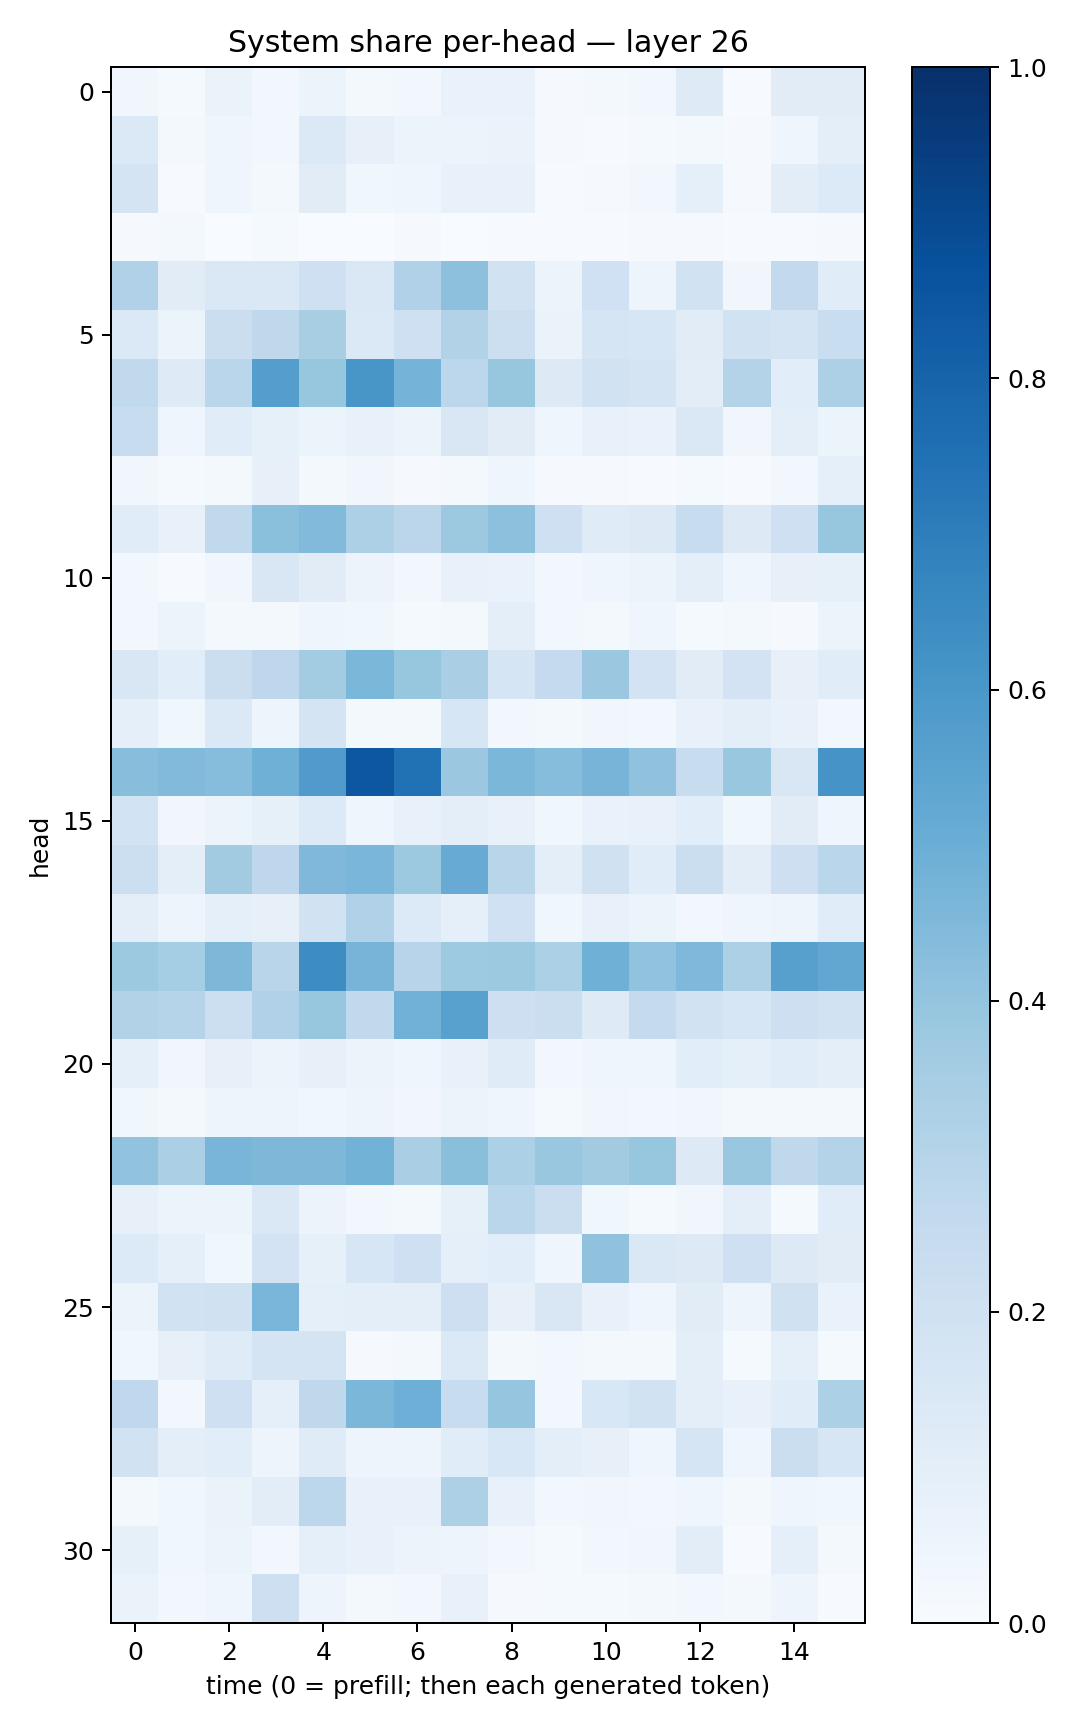

The table this chart was drawn from, first rows:
0.03384999, 0.014914008, 0.06603428, 0.028609173, 0.053792212, 0.017917765, 0.023788352, 0.06663172, 0.067794286, 0.008194531, 0.022094758, 0.025882982, 0.12305056, 0.005083101, 0.111451045, 0.11222789
0.1369, 0.01711, 0.04476, 0.02784, 0.1389, 0.07966, 0.05895, 0.06184, 0.06511, 0.008083, 0.005576, 0.0139, 0.02094, 0.009662, 0.04439, 0.09495
0.1767, 0.006268, 0.04122, 0.01611, 0.1101, 0.03624, 0.04202, 0.07715, 0.07551, 0.006544, 0.01059, 0.02353, 0.08647, 0.01034, 0.1032, 0.1345
0.008247, 0.01574, 0.003564, 0.01279, 0.003281, 0.003063, 0.008193, 0.003023, 0.00695, 0.004413, 0.007344, 0.01112, 0.007938, 0.006409, 0.005022, 0.00825
0.3176, 0.11, 0.1444, 0.1477, 0.2096, 0.1468, 0.3188, 0.4162, 0.1901, 0.05608, 0.1994, 0.04702, 0.1881, 0.03416, 0.2583, 0.1142
0.1402, 0.06227, 0.2223, 0.2716, 0.3407, 0.1372, 0.2034, 0.3157, 0.2168, 0.06285, 0.167, 0.1624, 0.1127, 0.1918, 0.1785, 0.2339
0.2652, 0.1213, 0.2854, 0.5686, 0.3924, 0.6022, 0.4739, 0.2788, 0.3933, 0.1291, 0.193, 0.1795, 0.1034, 0.3058, 0.108, 0.3244
0.235, 0.04201, 0.1148, 0.08218, 0.05248, 0.07099, 0.0589, 0.1504, 0.1101, 0.03915, 0.07511, 0.06788, 0.1421, 0.03213, 0.09406, 0.05144
0.03232, 0.01405, 0.01802, 0.07834, 0.01713, 0.03349, 0.008648, 0.01895, 0.04469, 0.009799, 0.00797, 0.006654, 0.01272, 0.004029, 0.02777, 0.08631
0.1135, 0.07298, 0.2625, 0.4209, 0.4416, 0.3266, 0.2817, 0.3758, 0.4157, 0.2034, 0.1197, 0.1294, 0.2369, 0.1283, 0.2071, 0.3932
0.02545, 0.0064, 0.03304, 0.1515, 0.1126, 0.05627, 0.02989, 0.0759, 0.06857, 0.02988, 0.04133, 0.05908, 0.09655, 0.04028, 0.0799, 0.08217
0.0262, 0.05374, 0.02021, 0.01907, 0.03974, 0.03857, 0.01434, 0.02104, 0.09579, 0.02542, 0.02333, 0.0416, 0.01234, 0.02136, 0.0117, 0.05394
0.1517, 0.1078, 0.2204, 0.2757, 0.3589, 0.459, 0.3916, 0.3363, 0.1714, 0.252, 0.3792, 0.1829, 0.1103, 0.1806, 0.07879, 0.1142
0.0901, 0.03665, 0.1398, 0.04706, 0.1733, 0.01997, 0.02255, 0.1601, 0.02947, 0.02035, 0.03384, 0.03034, 0.07201, 0.09864, 0.07073, 0.02471
0.4261, 0.4441, 0.4329, 0.4887, 0.58, 0.8488, 0.7498, 0.38, 0.4596, 0.4322, 0.4705, 0.4087, 0.2417, 0.3861, 0.1519, 0.611
0.184, 0.03383, 0.05351, 0.08398, 0.1349, 0.04065, 0.07107, 0.09804, 0.07396, 0.03555, 0.06915, 0.07697, 0.1065, 0.03595, 0.1094, 0.03922
0.215, 0.09424, 0.3616, 0.2735, 0.4513, 0.4618, 0.3779, 0.51, 0.2912, 0.09717, 0.1983, 0.1149, 0.2215, 0.1037, 0.2125, 0.2882
0.09457, 0.04847, 0.09341, 0.07951, 0.1944, 0.3166, 0.1366, 0.0905, 0.2006, 0.03659, 0.07701, 0.05156, 0.03114, 0.03971, 0.04748, 0.1172
0.3756, 0.3533, 0.4551, 0.2903, 0.6425, 0.4724, 0.2944, 0.3725, 0.3783, 0.3296, 0.4885, 0.4042, 0.4516, 0.3279, 0.5608, 0.5276
0.3116, 0.3029, 0.2159, 0.3193, 0.3924, 0.265, 0.4813, 0.557, 0.2148, 0.221, 0.1233, 0.2519, 0.1948, 0.1593, 0.2112, 0.1913
0.08757, 0.03416, 0.07889, 0.05276, 0.07944, 0.05171, 0.04162, 0.07324, 0.1184, 0.02833, 0.04076, 0.03942, 0.1069, 0.0915, 0.1161, 0.1007
0.03674, 0.02226, 0.04923, 0.04902, 0.03701, 0.04977, 0.03255, 0.05267, 0.03911, 0.01189, 0.03392, 0.02509, 0.03188, 0.02224, 0.02318, 0.02051
0.4059, 0.3356, 0.466, 0.4534, 0.4563, 0.4786, 0.3366, 0.4244, 0.3288, 0.3885, 0.3619, 0.3943, 0.1264, 0.3904, 0.2704, 0.3061
0.08015, 0.05456, 0.06082, 0.1466, 0.05749, 0.02472, 0.02205, 0.08296, 0.2873, 0.2252, 0.03606, 0.01307, 0.03404, 0.09969, 0.01367, 0.1172
0.1341, 0.08829, 0.0354, 0.1825, 0.08298, 0.1637, 0.2055, 0.08765, 0.108, 0.04184, 0.4075, 0.1414, 0.1284, 0.2034, 0.1267, 0.1102
0.05967, 0.1938, 0.1985, 0.4618, 0.0907, 0.1004, 0.09737, 0.2117, 0.07851, 0.1511, 0.07291, 0.04214, 0.1098, 0.05049, 0.1975, 0.06916
0.03707, 0.07959, 0.1204, 0.1731, 0.1737, 0.009076, 0.02088, 0.1373, 0.01963, 0.02729, 0.02302, 0.02082, 0.09482, 0.0134, 0.09258, 0.01333
0.2682, 0.02454, 0.2087, 0.09035, 0.2734, 0.4595, 0.4932, 0.2363, 0.3965, 0.02775, 0.1562, 0.1896, 0.09949, 0.07529, 0.1145, 0.3312
0.1909, 0.09549, 0.1079, 0.04828, 0.1175, 0.04999, 0.04688, 0.1138, 0.1544, 0.09842, 0.07833, 0.0433, 0.1709, 0.04571, 0.2261, 0.1624
0.01654, 0.03835, 0.06311, 0.1043, 0.279, 0.0725, 0.07708, 0.3242, 0.07089, 0.02766, 0.03461, 0.02801, 0.04336, 0.01644, 0.04271, 0.03583
0.08454, 0.03803, 0.05198, 0.02759, 0.08841, 0.07311, 0.0561, 0.05037, 0.02785, 0.01194, 0.02557, 0.03404, 0.1028, 0.00635, 0.09112, 0.0208
0.06395, 0.02608, 0.03963, 0.2141, 0.04708, 0.01722, 0.02562, 0.07099, 0.00889, 0.01348, 0.01353, 0.02207, 0.03081, 0.01896, 0.04989, 0.006919
